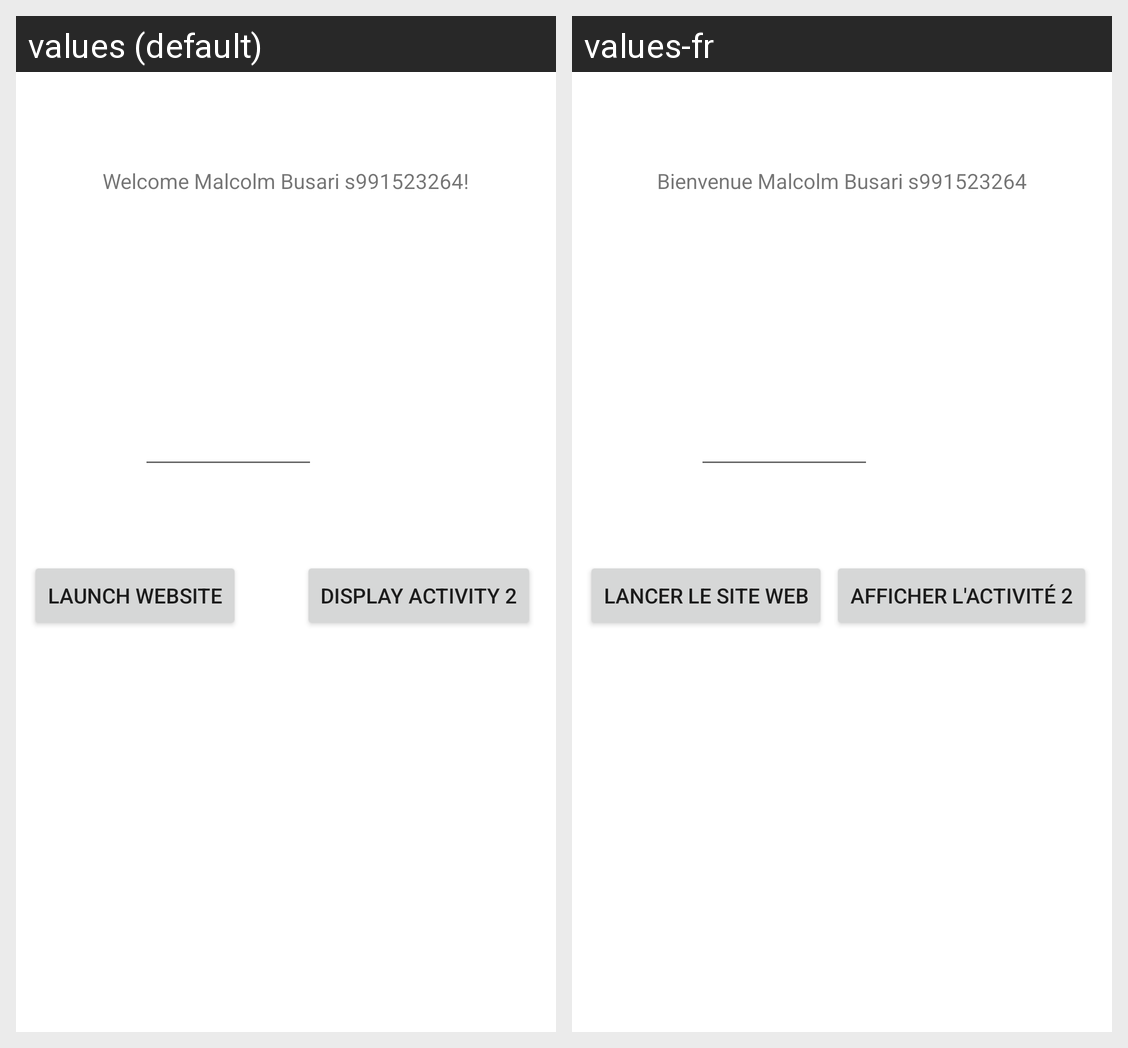

The same Android screen rendered under two of its app's locales, left to right. List the strings drawn on it with the default value and each locale's translation.
Android screen res/layout/activity_main.xml rendered under 2 locales, left to right: values (default), values-fr. Device: Nexus 5 (rendered at 1080×1920; each locale shown at half size, 540×960, under a caption strip naming it); theme Theme.MalcolmLab1.
Strings drawn on this screen, with the default value and each locale's value (text and hints the layout hard-codes, and strings that could not be matched under every locale, appear in the picture but are not listed):

label_main
  values: Welcome Malcolm Busari s991523264!
  values-fr: Bienvenue Malcolm Busari s991523264

launch_website
  values: Launch Website
  values-fr: Lancer le site Web

display_activity_2
  values: Display Activity 2
  values-fr: Afficher l'activité 2
